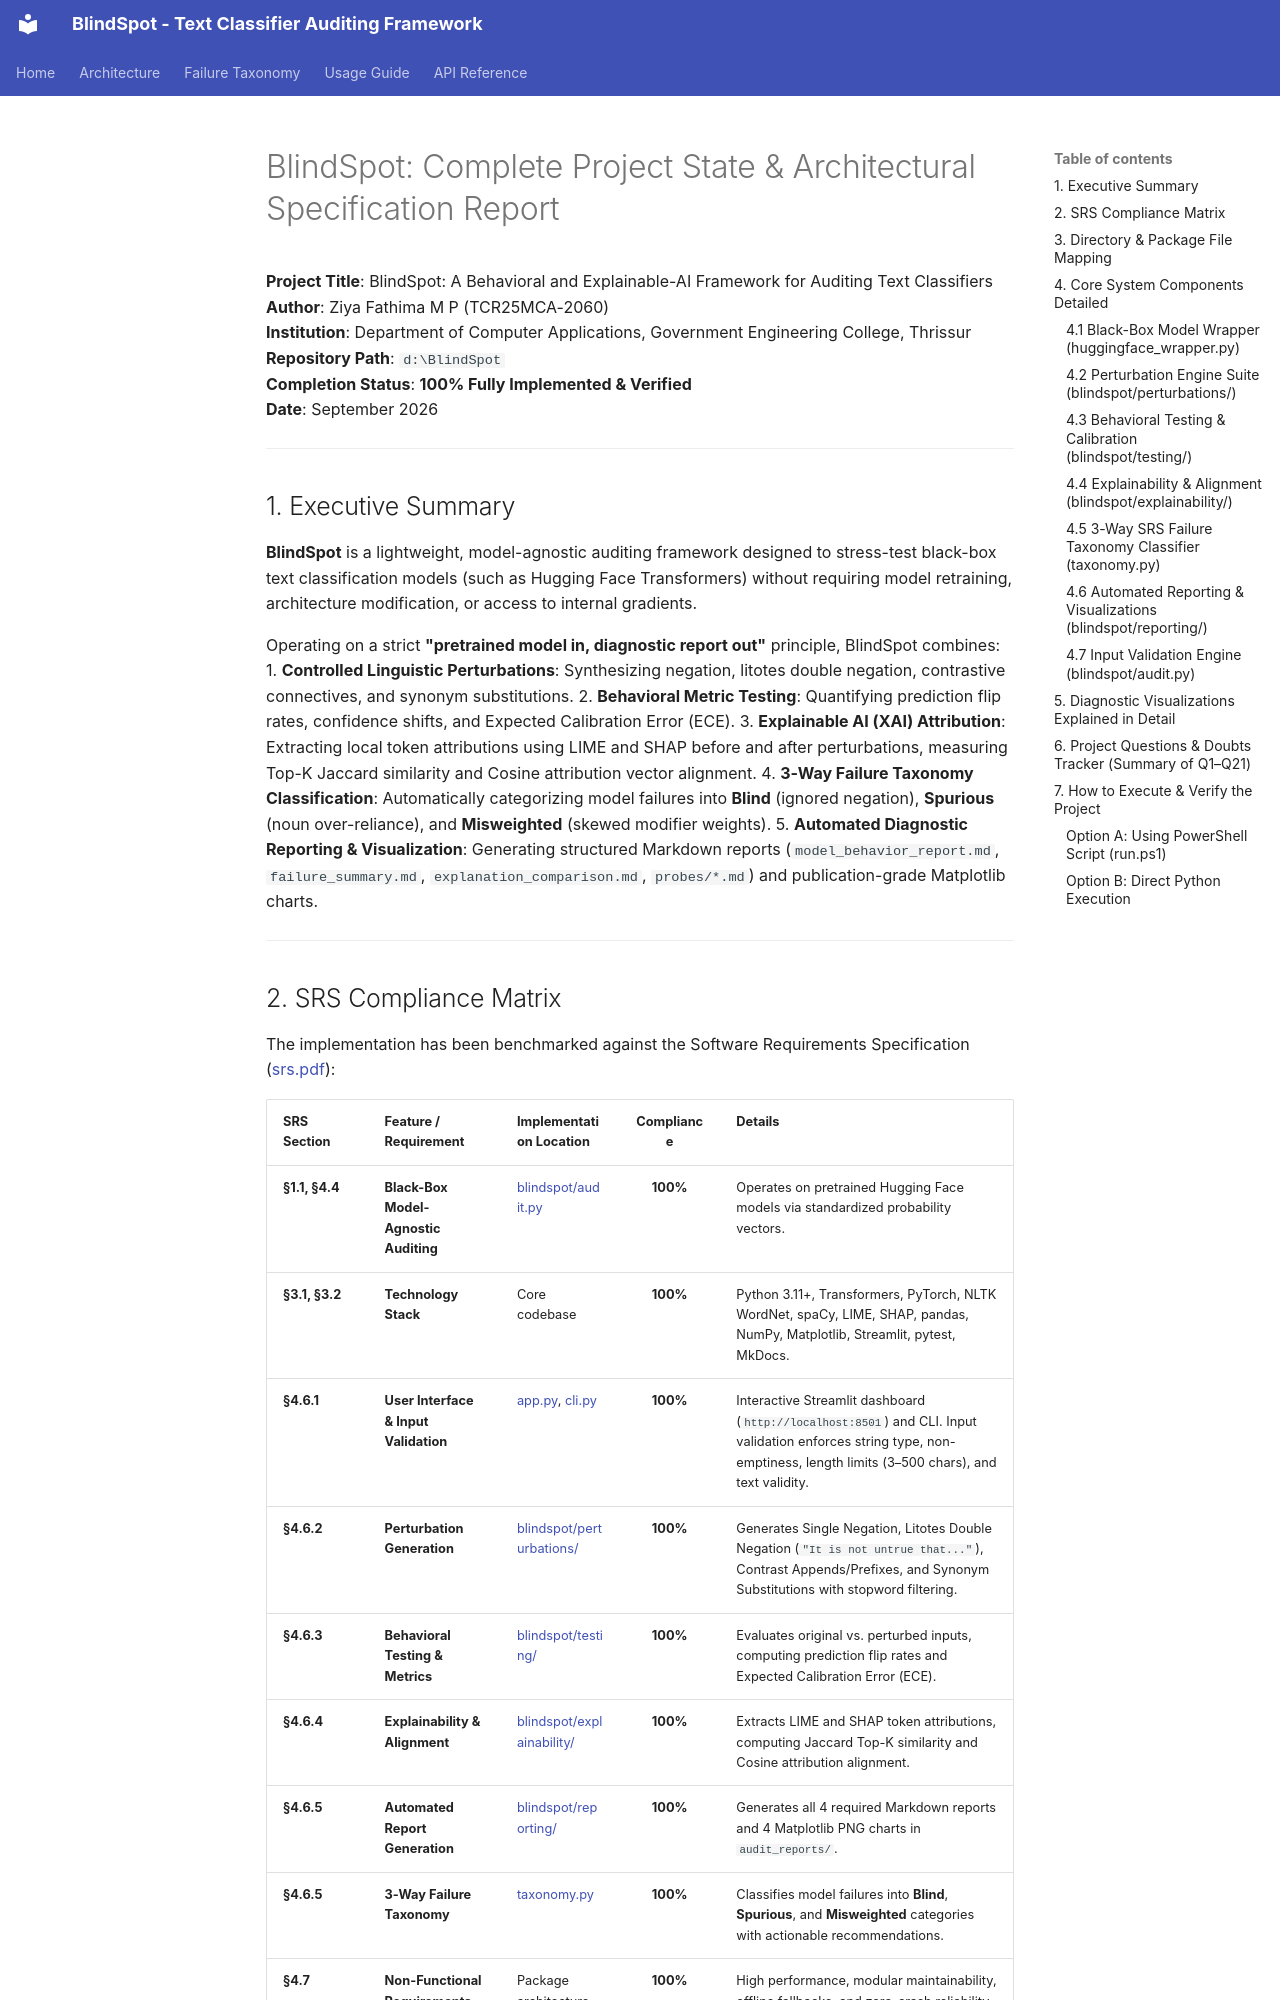

repository: mithun-mp/Multimodal_BlindSpot_Survey_Tool · page: archive/PROJECT_STATE_REPORT/index.html · generator: mkdocs

# BlindSpot: Complete Project State & Architectural Specification Report

**Project Title**: BlindSpot: A Behavioral and Explainable-AI Framework for Auditing Text Classifiers  
**Author**: Ziya Fathima M P (TCR25MCA-2060)  
**Institution**: Department of Computer Applications, Government Engineering College, Thrissur  
**Repository Path**: `d:\BlindSpot`  
**Completion Status**: **100% Fully Implemented & Verified**  
**Date**: September 2026  

---

## 1. Executive Summary

**BlindSpot** is a lightweight, model-agnostic auditing framework designed to stress-test black-box text classification models (such as Hugging Face Transformers) without requiring model retraining, architecture modification, or access to internal gradients. 

Operating on a strict **"pretrained model in, diagnostic report out"** principle, BlindSpot combines:
1. **Controlled Linguistic Perturbations**: Synthesizing negation, litotes double negation, contrastive connectives, and synonym substitutions.
2. **Behavioral Metric Testing**: Quantifying prediction flip rates, confidence shifts, and Expected Calibration Error (ECE).
3. **Explainable AI (XAI) Attribution**: Extracting local token attributions using LIME and SHAP before and after perturbations, measuring Top-K Jaccard similarity and Cosine attribution vector alignment.
4. **3-Way Failure Taxonomy Classification**: Automatically categorizing model failures into **Blind** (ignored negation), **Spurious** (noun over-reliance), and **Misweighted** (skewed modifier weights).
5. **Automated Diagnostic Reporting & Visualization**: Generating structured Markdown reports (`model_behavior_report.md`, `failure_summary.md`, `explanation_comparison.md`, `probes/*.md`) and publication-grade Matplotlib charts.

---
